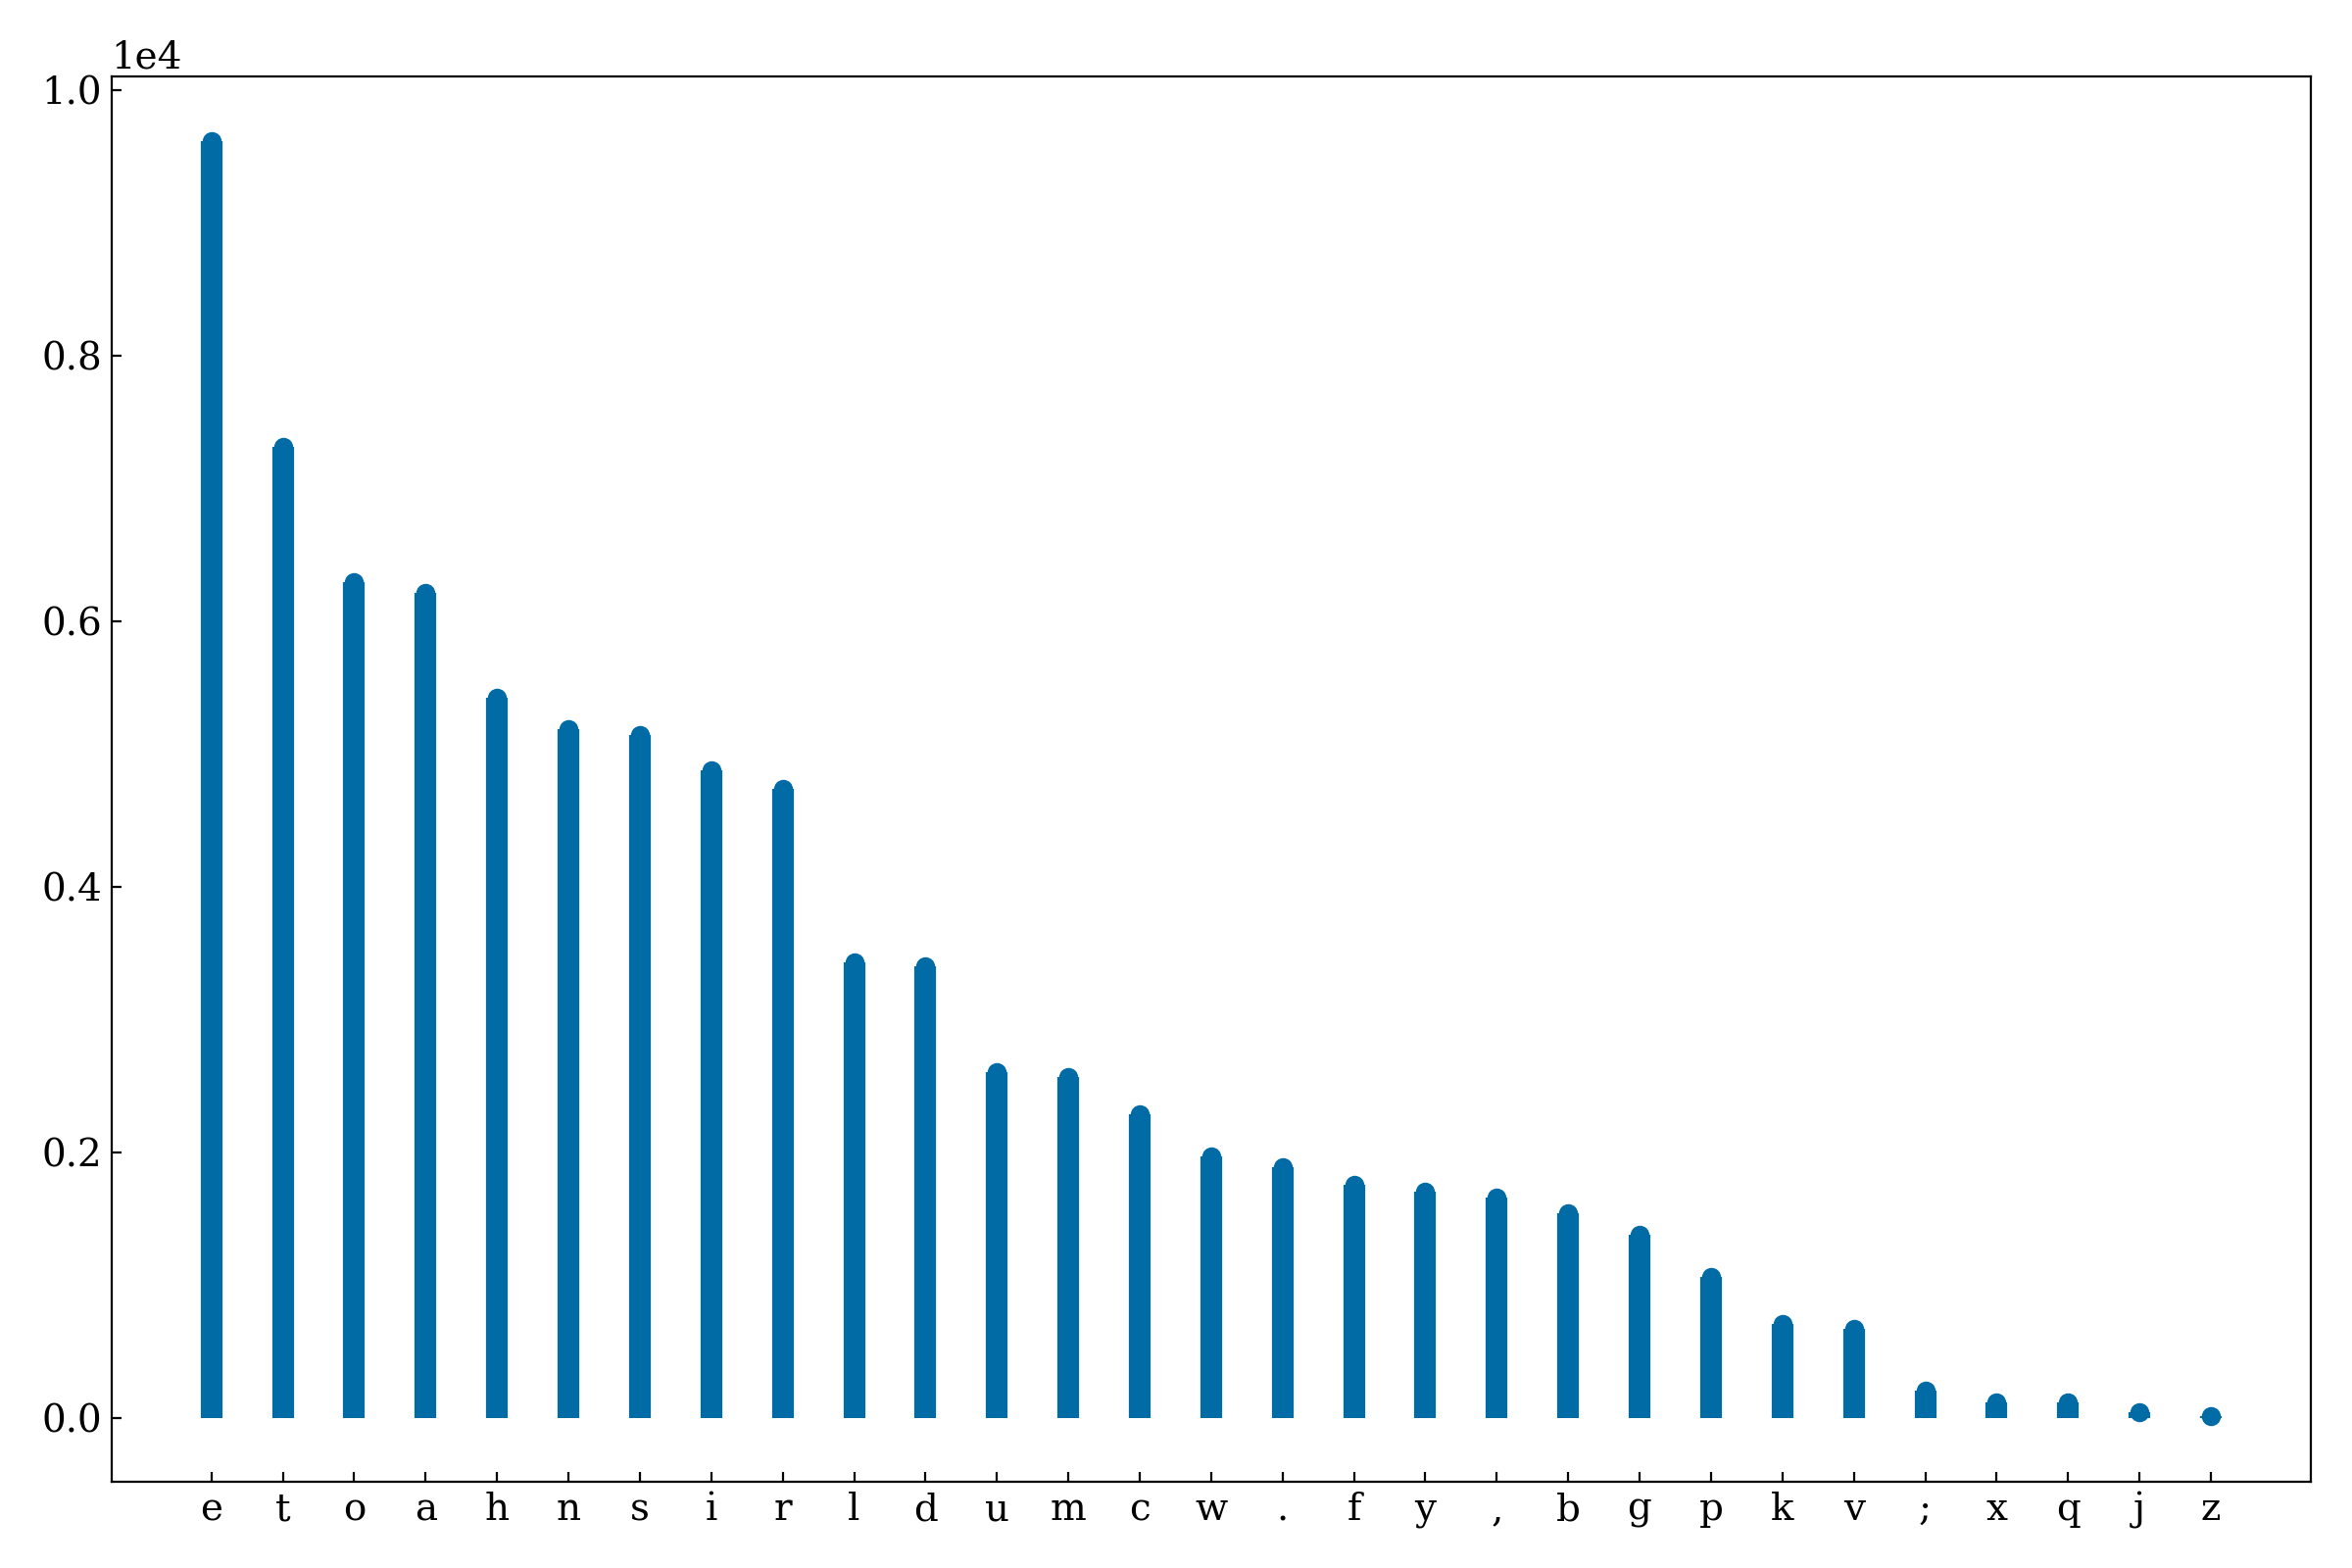

Write the Python code that produced this figure.
from pathlib import Path

import common
import matplotlib.pyplot as plt

letters = []
counts = []
with open("hist.csv", "r") as f:
    lines = f.readlines()
    for line in lines:
        letter, count = line.strip().split()
        letters.append(letter)
        counts.append(int(count))

_, stemlines, baseline = plt.stem(letters, counts)

stemlines.set_linewidth(8)
baseline.set_color("none")

plt.grid(False)
plt.tight_layout()

plt.savefig(Path("figures") / "hist.png", dpi=200)
# plt.show()
